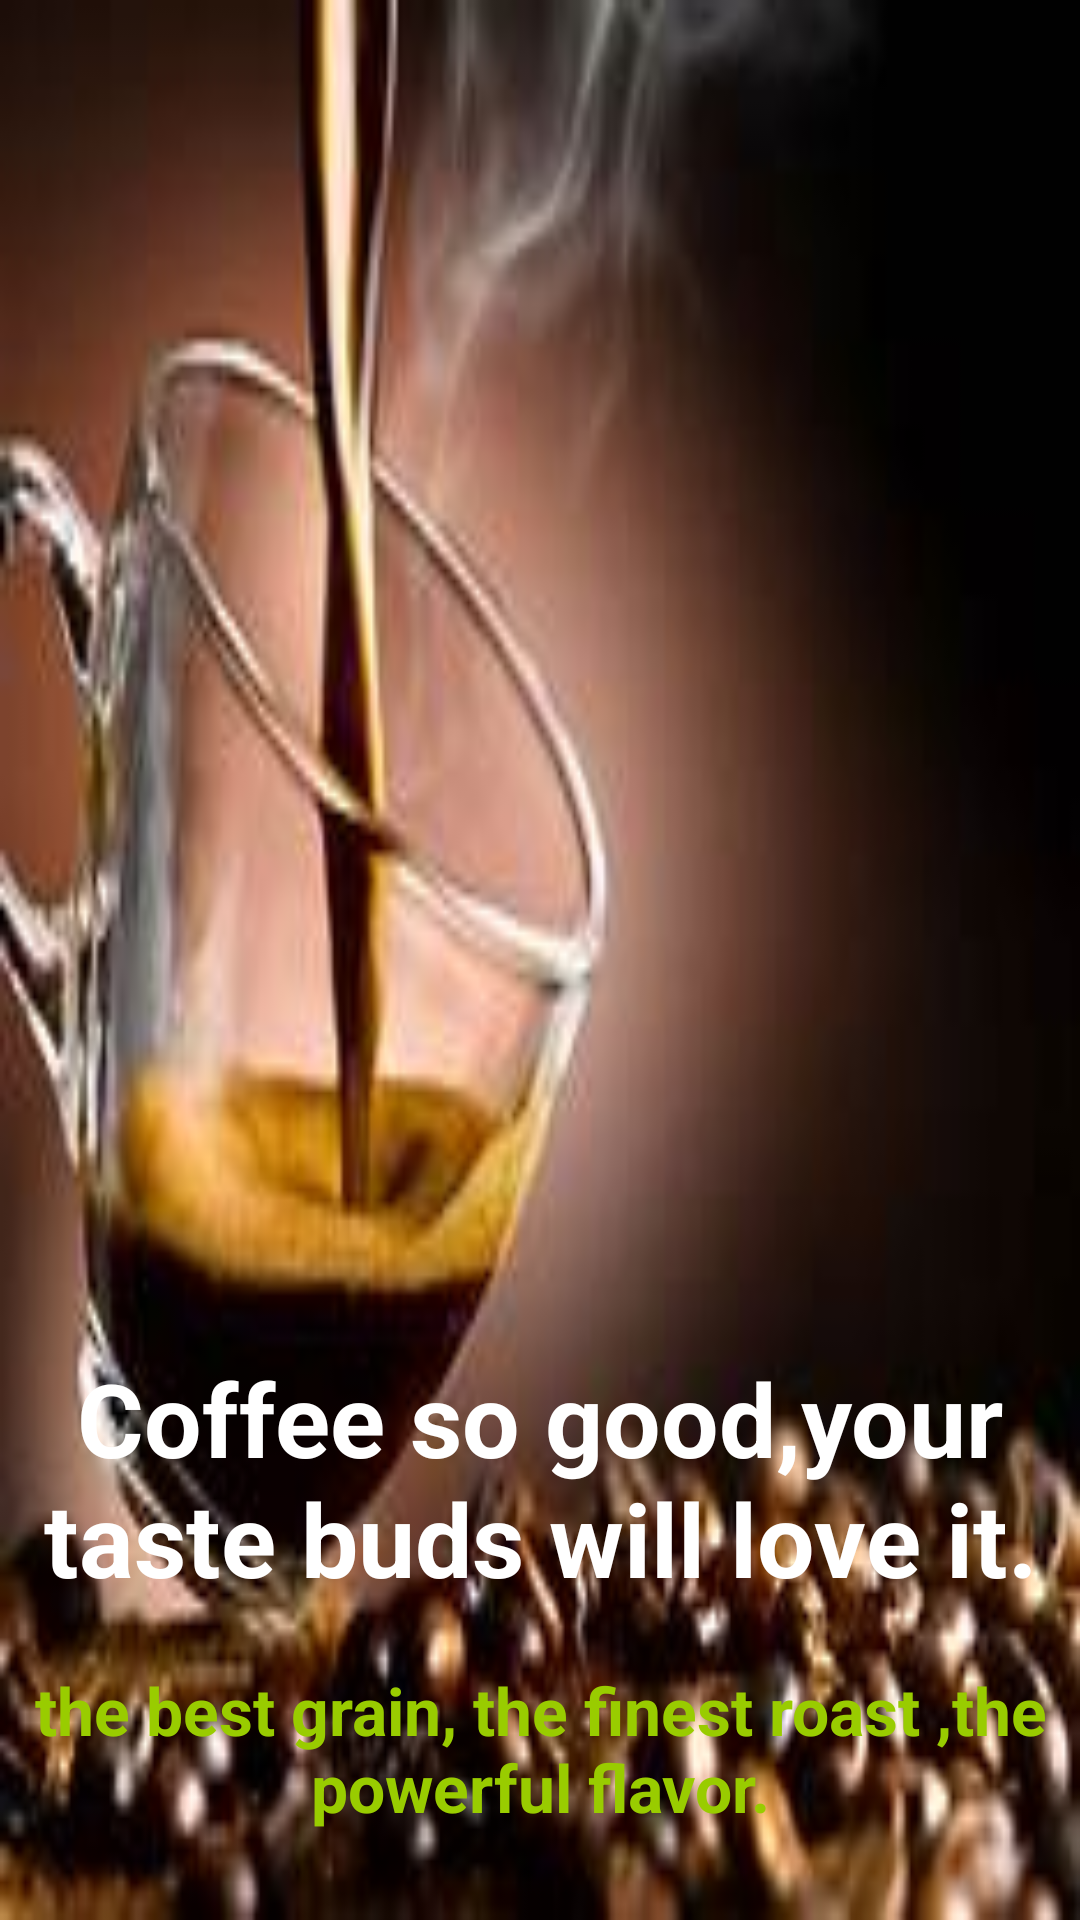

The Android layout XML behind this screen, and the referenced resources:
<!-- AndroidManifest.xml: application theme Theme.MyCoffeeShop -->
<!-- res/layout/activity_main.xml -->
<?xml version="1.0" encoding="utf-8"?>
<LinearLayout
    xmlns:android="http://schemas.android.com/apk/res/android"
    xmlns:app="http://schemas.android.com/apk/res-auto"
    xmlns:tools="http://schemas.android.com/tools"
    android:layout_width="match_parent"
    android:layout_height="match_parent"
    android:orientation="vertical"
    android:background="@drawable/coffee"
    android:gravity="center"
    tools:context=".MainActivity">


    <TextView
        android:layout_width="match_parent"
        android:layout_height="wrap_content"
        android:gravity="center"
        android:textSize="34dp"
        android:layout_marginTop="450dp"
        android:textColor="@android:color/white"
        android:text="Coffee so good,your taste buds will love it."
        android:textStyle="bold"
        android:id="@+id/textHome"/>
    <TextView
        android:layout_width="match_parent"
        android:layout_height="wrap_content"
        android:textSize="22sp"
        android:layout_marginTop="20dp"
        android:gravity="center"
        android:textColor="@android:color/holo_green_light"
        android:text="the best grain, the finest roast ,the powerful flavor."
        android:textStyle="bold"
        android:id="@+id/home"/>

    <Button
        android:id="@+id/btnHome"
        android:layout_width="match_parent"
        android:layout_height="wrap_content"
        android:padding="20dp"
        android:layout_marginTop="20dp"
        android:text="Get Started"
        android:textStyle="normal"
        android:textSize="22sp" />


</LinearLayout >
<!-- resources referenced by this layout -->
<resources>
  <!-- drawable coffee: jpg bitmap (drawable, 8355 bytes) -->
  <style name="Theme.MyCoffeeShop" parent="Base.Theme.MyCoffeeShop" />
  <style name="Base.Theme.MyCoffeeShop" parent="Theme.Material3.DayNight.NoActionBar">
          
          
          
  
      </style>
</resources>
